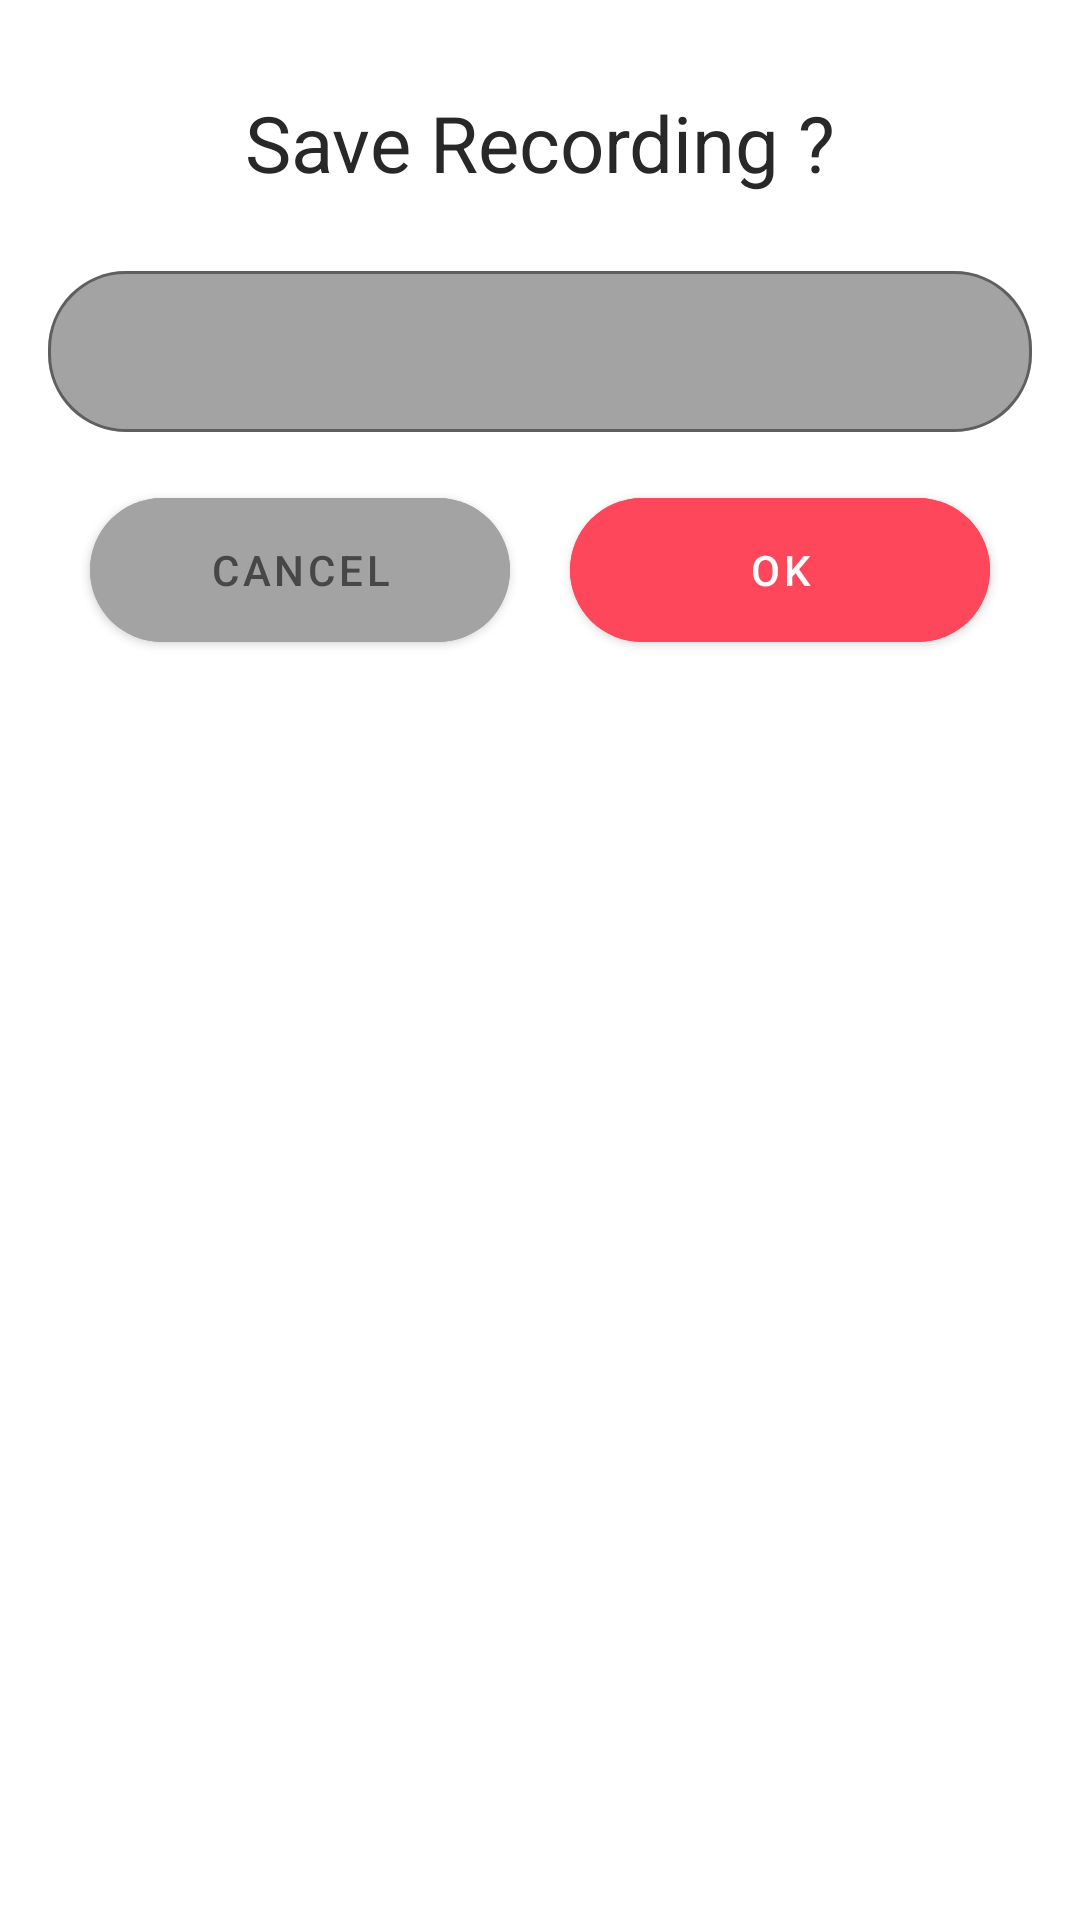

Android layout source for this screen:
<!-- AndroidManifest.xml: application theme Theme.Audio_Recorder -->
<!-- res/layout/bottom_sheet.xml -->
<?xml version="1.0" encoding="utf-8"?>
<LinearLayout xmlns:android="http://schemas.android.com/apk/res/android"
    android:id="@+id/bottomSheet"
    xmlns:app="http://schemas.android.com/apk/res-auto"
    android:orientation="vertical"
    android:layout_width="match_parent"
    android:layout_height="wrap_content"
    android:background="@drawable/background_round"
    app:layout_behavior="@string/bottom_sheet_behavior">
    <TextView
        android:layout_width="match_parent"
        android:layout_height="wrap_content"
        android:text="Save Recording ?"
        android:layout_marginTop="30dp"
        android:textSize="26sp"
        android:textAlignment="center"/>
    <com.google.android.material.textfield.TextInputLayout
        android:layout_width="match_parent"
        style="@style/TextLayoutStyle"
        android:layout_height="wrap_content">
        <com.google.android.material.textfield.TextInputEditText
            android:id="@+id/inputFileName"
            android:layout_width="match_parent"
            android:layout_height="wrap_content"
            android:layout_margin="16dp"
            android:padding="16dp" />
        <LinearLayout
            android:layout_marginBottom="80dp"

            android:layout_width="match_parent"
            android:layout_height="wrap_content"
            android:orientation="horizontal"
            android:gravity="center_horizontal">
        <com.google.android.material.button.MaterialButton
            android:id="@+id/btCancel"
            android:layout_width="140dp"
            android:layout_height="60dp"
            android:text="Cancel"
            android:backgroundTint="@color/grey"
            android:textColor="@color/greyDark"
            app:cornerRadius="26dp"
            app:rippleColor="@color/greyDark"/>
        <com.google.android.material.button.MaterialButton
            android:id="@+id/btOK"
            android:layout_width="140dp"
            android:layout_height="60dp"
            android:text="OK"
            android:layout_marginStart="20dp"
            android:backgroundTint="@color/strokeColor"
            android:textColor="@color/white"
            app:cornerRadius="26dp"
            app:rippleColor="@color/greyDark"/>
        </LinearLayout>
    </com.google.android.material.textfield.TextInputLayout>

</LinearLayout>
<!-- resources referenced by this layout -->
<resources>
  <color name="grey">#A3A3A3</color>
  <color name="greyDark">#474747</color>
  <color name="strokeColor">#FF475C</color>
  <color name="white">#FFFFFFFF</color>
  <style name="TextLayoutStyle" parent="Widget.MaterialComponents.TextInputLayout.OutlinedBox">
          <item name="android:layout_marginTop">20dp</item>
          <item name="android:layout_marginBottom">20dp</item>
          <item name="boxBackgroundColor">@color/grey</item>
          <item name="boxStrokeColor">@color/strokeColor</item>
          <item name="boxCornerRadiusBottomStart">26dp</item>
          <item name="boxCornerRadiusBottomEnd">26dp</item>
          <item name="boxCornerRadiusTopStart">26dp</item>
          <item name="boxCornerRadiusTopEnd">26dp</item>
      </style>
  <style name="Theme.Audio_Recorder" parent="Theme.MaterialComponents.DayNight.NoActionBar">
          
          <item name="colorPrimary">@color/purple_500</item>
          <item name="colorPrimaryVariant">@color/purple_700</item>
          <item name="colorOnPrimary">@color/white</item>
          
          <item name="colorSecondary">@color/teal_200</item>
          <item name="colorSecondaryVariant">@color/teal_700</item>
          <item name="colorOnSecondary">@color/black</item>
          
          <item name="android:statusBarColor" tools:targetApi="l">?attr/colorPrimaryVariant</item>
          <item name="android:windowLightStatusBar" tools:targetApi="m">true</item>
          
          <item name="android:textColor">@color/colorText</item>
          <item name="rippleColor">@color/greyDarkDisabled</item>
      </style>
  <color name="purple_500">#FF6200EE</color>
  <color name="purple_700">#FF3700B3</color>
  <color name="teal_200">#FF03DAC5</color>
  <color name="teal_700">#FF018786</color>
  <color name="black">#FF000000</color>
  <color name="colorText">#282828</color>
  <color name="greyDarkDisabled">#BFBFBF</color>
</resources>
